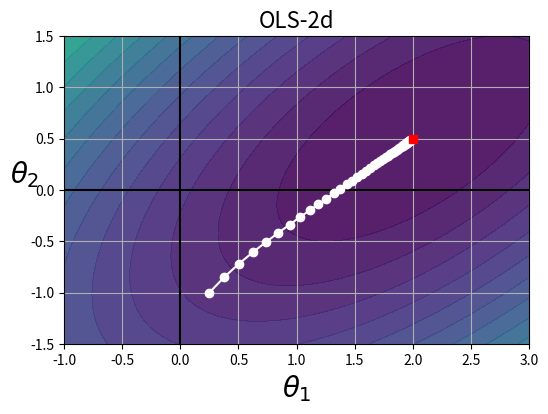

Write the Python code that produced this figure. (Note: this script raises an exception after producing the figure.)
# Create a version of fig 4.19 from "Hands-on ML with Scikit-Learn" 
# by Aurelien Geron
# Based on his original code here:
# https://nbviewer.jupyter.org/github/ageron/handson-ml2/blob/master/04_training_linear_models.ipynb

#%matplotlib inline
import matplotlib.pyplot as plt
import numpy as np
import os

# plot range for theta1 and theta2
t1a, t1b, t2a, t2b = -1, 3, -1.5, 1.5

# create a grid of parameter combinations
t1s = np.linspace(t1a, t1b, 500)
t2s = np.linspace(t2a, t2b, 500)
t1, t2 = np.meshgrid(t1s, t2s)
params = np.c_[t1.ravel(), t2.ravel()]

# create some data
np.random.seed(1)
N = 10
D = 2
X = np.random.randn(N, D)
y = np.c_[2 * X[:, 0] + 0.5 * X[:, 1]]

# compute MSE for all possible parameters
J = (1/N * np.sum((params.dot(X.T) - y.T)**2, axis=1)).reshape(t1.shape)

# Compute norm of parameter values
N1 = np.linalg.norm(params, ord=1, axis=1).reshape(t1.shape)
N2 = np.linalg.norm(params, ord=2, axis=1).reshape(t1.shape)


# Initial value for gradient descent
t_init = np.array([[0.25], [-1]])


# batch gradient descent
def bgd_path(theta, X, y, l1, l2, include_mse = 1, eta = 0.1, n_iterations = 50):
    path = [theta]
    for iteration in range(n_iterations):
        gradients = include_mse * 2/len(X) * X.T.dot(X.dot(theta) - y) + \
            l1 * np.sign(theta) + 2 * l2 * theta
        theta = theta - eta * gradients
        path.append(theta)
    return np.array(path)


def do_plot(l1=0, l2=0, ttl="", figdir=None):
    JR = J + l1*N1 + l2*N2**2
    N = l1*N1 + l2*N2**2
    tr_min_idx = np.unravel_index(np.argmin(JR), JR.shape)
    t1r_min, t2r_min = t1[tr_min_idx], t2[tr_min_idx]

    levelsJR=(np.exp(np.linspace(0, 1, 20)) - 1) * (np.max(JR) - np.min(JR)) + np.min(JR)
    levelsN=np.linspace(0, np.max(N), 10)
    path_JR = bgd_path(t_init, X, y, l1=l1, l2=l2)

    plt.figure(figsize=(6, 4))
    plt.grid(True)
    plt.axhline(y=0, color='k')
    plt.axvline(x=0, color='k')
    plt.contourf(t1, t2, JR, levels=levelsJR, alpha=0.9)
    if l1>0 or l2>0:
        plt.contour(t1, t2, N, levels=levelsN)
    plt.plot(path_JR[:, 0], path_JR[:, 1], "w-o")
    plt.plot(t1r_min, t2r_min, "rs")
    plt.axis([t1a, t1b, t2a, t2b])
    plt.xlabel(r"$\theta_1$", fontsize=20)
    plt.ylabel(r"$\theta_2$", fontsize=20, rotation=0)
    plt.title(ttl, fontsize=16)
    if not(figdir is None):
      fname = os.path.join(figdir, "{}.png".format(ttl))
      plt.savefig(fname)
    plt.show()


figdir = "../figures"
do_plot(l1=0, l2=0, ttl="OLS-2d", figdir=figdir)
do_plot(l1=0.5, l2=0, ttl="lasso-2d", figdir=figdir)
do_plot(l1=0, l2=0.1, ttl="ridge-2d", figdir=figdir)

